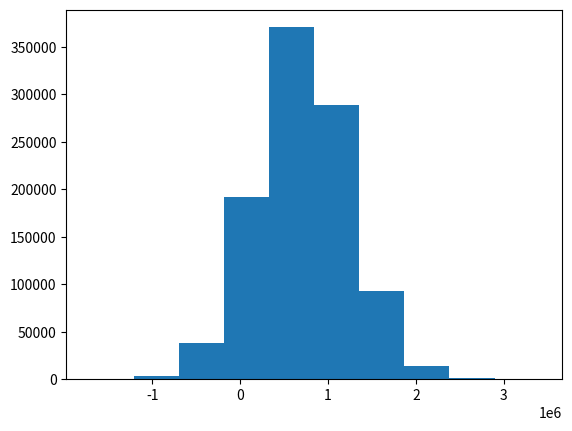

Here is the Python script that generated this plot:
import matplotlib.pyplot as plt
import numpy as np
f = np.random.normal()
FirstYearDemand = np.random.normal(15000, 4500, 1000000)  # x
Part_Cost = np.random.uniform(80, 100, 1000000)  # c2
Random = np.random.uniform(0, 1, 100000000)
Profit = list()

for i in range(1000000):
    c1 = 0
    if Random[i] < 0.1:
        c1 = 43
    elif Random[i] < 0.3:
        c1 = 44
    elif Random[i] < 0.7:
        c1 = 45
    elif Random[i] < 0.9:
        c1 = 46
    else:
        c1 = 47
    x = FirstYearDemand[i]
    c2 = Part_Cost[i]
    Profit.append((249-c1-c2)*x - 1000000)


plt.hist(Profit)
plt.show()
